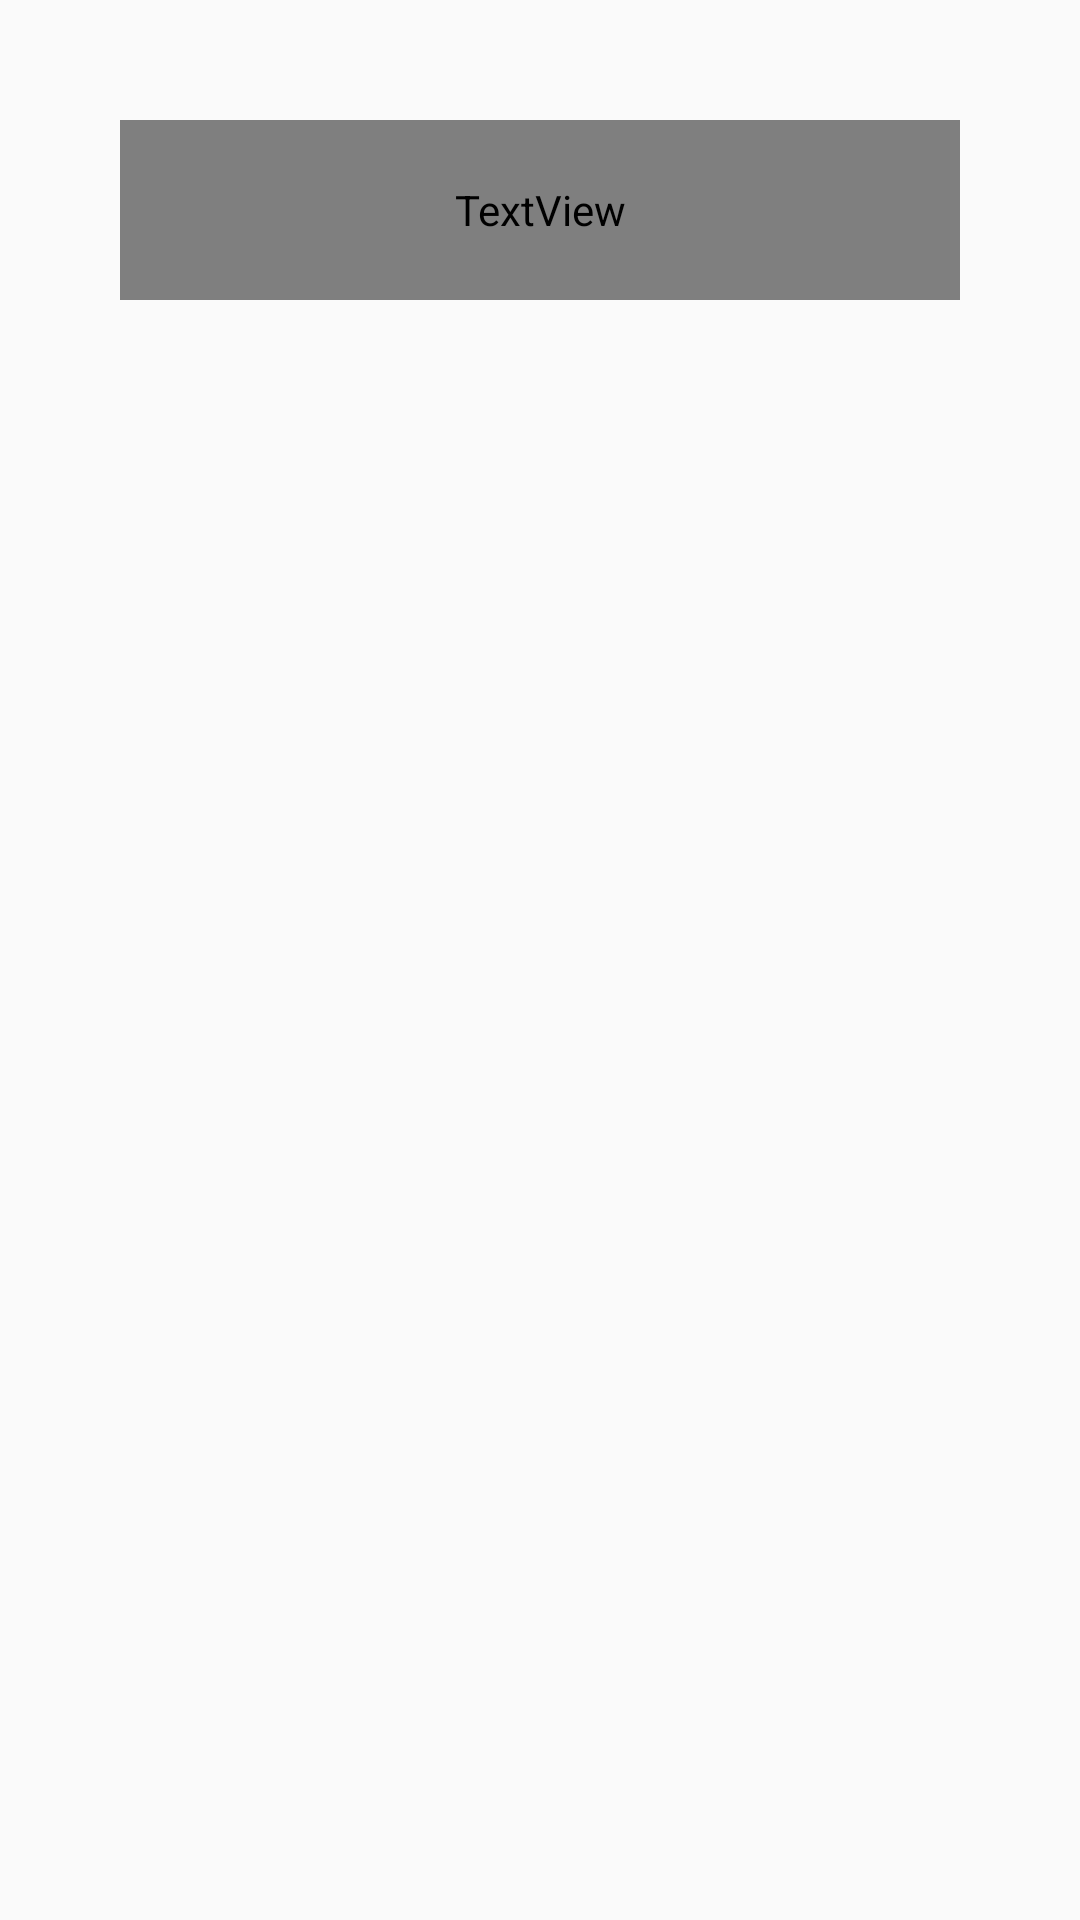

Produce the Android XML layout that renders to this screen, including the resource entries it uses.
<!-- AndroidManifest.xml: application theme Theme.SeaBattleApp -->
<!-- res/layout/activity_connect_menu.xml -->
<?xml version="1.0" encoding="utf-8"?>
<LinearLayout xmlns:android="http://schemas.android.com/apk/res/android"
    xmlns:tools="http://schemas.android.com/tools"
    xmlns:app="http://schemas.android.com/apk/res-auto"
    android:id="@+id/main"
    android:layout_width="match_parent"
    android:layout_height="match_parent"
    android:background="@drawable/game_background"
    android:orientation="vertical"
    android:padding="40dp"
    tools:context=".activities.ConnectMenuActivity">

    <TextView
        android:id="@+id/textView"
        android:layout_width="match_parent"
        android:layout_height="60sp"
        android:autoSizeTextType="uniform"
        android:fontFamily="@font/roboto_condensed_bold"
        android:text="@string/peer_list"
        android:textAlignment="center"
        android:textColor="@color/white" />

    <ScrollView
        android:layout_width="match_parent"
        android:layout_height="match_parent">

        <androidx.recyclerview.widget.RecyclerView
            android:id="@+id/recyclerViewPeerList"
            android:layout_width="match_parent"
            android:layout_height="wrap_content"
            app:layoutManager="androidx.recyclerview.widget.LinearLayoutManager"
            tools:listitem="@layout/peer_item"/>
    </ScrollView>

</LinearLayout>
<!-- res/layout/peer_item.xml (included above) -->
<?xml version="1.0" encoding="utf-8"?>
<androidx.cardview.widget.CardView
    xmlns:android="http://schemas.android.com/apk/res/android"
    xmlns:app="http://schemas.android.com/apk/res-auto"
    android:layout_width="match_parent"
    android:layout_height="wrap_content"
    android:layout_margin="4sp"
    android:elevation="20sp"
    app:cardCornerRadius="10sp">

    <LinearLayout
        android:layout_width="match_parent"
        android:layout_height="match_parent"
        android:orientation="vertical"
        android:padding="4sp">

        <LinearLayout
            android:layout_width="match_parent"
            android:layout_height="match_parent"
            android:orientation="horizontal">

            <TextView
                android:layout_width="wrap_content"
                android:layout_height="wrap_content"
                android:fontFamily="@font/roboto_condensed_bold"
                android:text="@string/device"
                android:textColor="@color/star_button_text"
                android:textSize="16sp" />

            <TextView
                android:id="@+id/textViewDeviceName"
                android:layout_width="match_parent"
                android:layout_height="wrap_content"
                android:fontFamily="@font/roboto_condensed_regular"
                android:text="@string/no_name_device"
                android:textColor="@color/star_button_text"
                android:textSize="16sp" />
        </LinearLayout>

        <LinearLayout
            android:layout_width="match_parent"
            android:layout_height="match_parent"
            android:orientation="horizontal">

            <TextView
                android:layout_width="wrap_content"
                android:layout_height="wrap_content"
                android:fontFamily="@font/roboto_condensed_bold"
                android:text="@string/address"
                android:textColor="@color/star_button_text"
                android:textSize="16sp" />

            <TextView
                android:id="@+id/textViewAddress"
                android:layout_width="match_parent"
                android:layout_height="wrap_content"
                android:fontFamily="@font/roboto_condensed_regular"
                android:text="@string/no_address"
                android:textColor="@color/star_button_text"
                android:textSize="16sp" />
        </LinearLayout>
    </LinearLayout>
</androidx.cardview.widget.CardView>
<!-- resources referenced by this layout -->
<resources>
  <color name="star_button_text">#0078AC</color>
  <color name="white">#FFFFFFFF</color>
  <string name="address">Address: </string>
  <string name="device">Device: </string>
  <string name="no_address">NoAddress</string>
  <string name="no_name_device">NoNameDevice</string>
  <string name="peer_list">Peer list ⇓</string>
  <style name="Theme.SeaBattleApp" parent="Base.Theme.SeaBattleApp" />
  <style name="Base.Theme.SeaBattleApp" parent="Theme.AppCompat.DayNight.NoActionBar">
          
          
      </style>
</resources>
